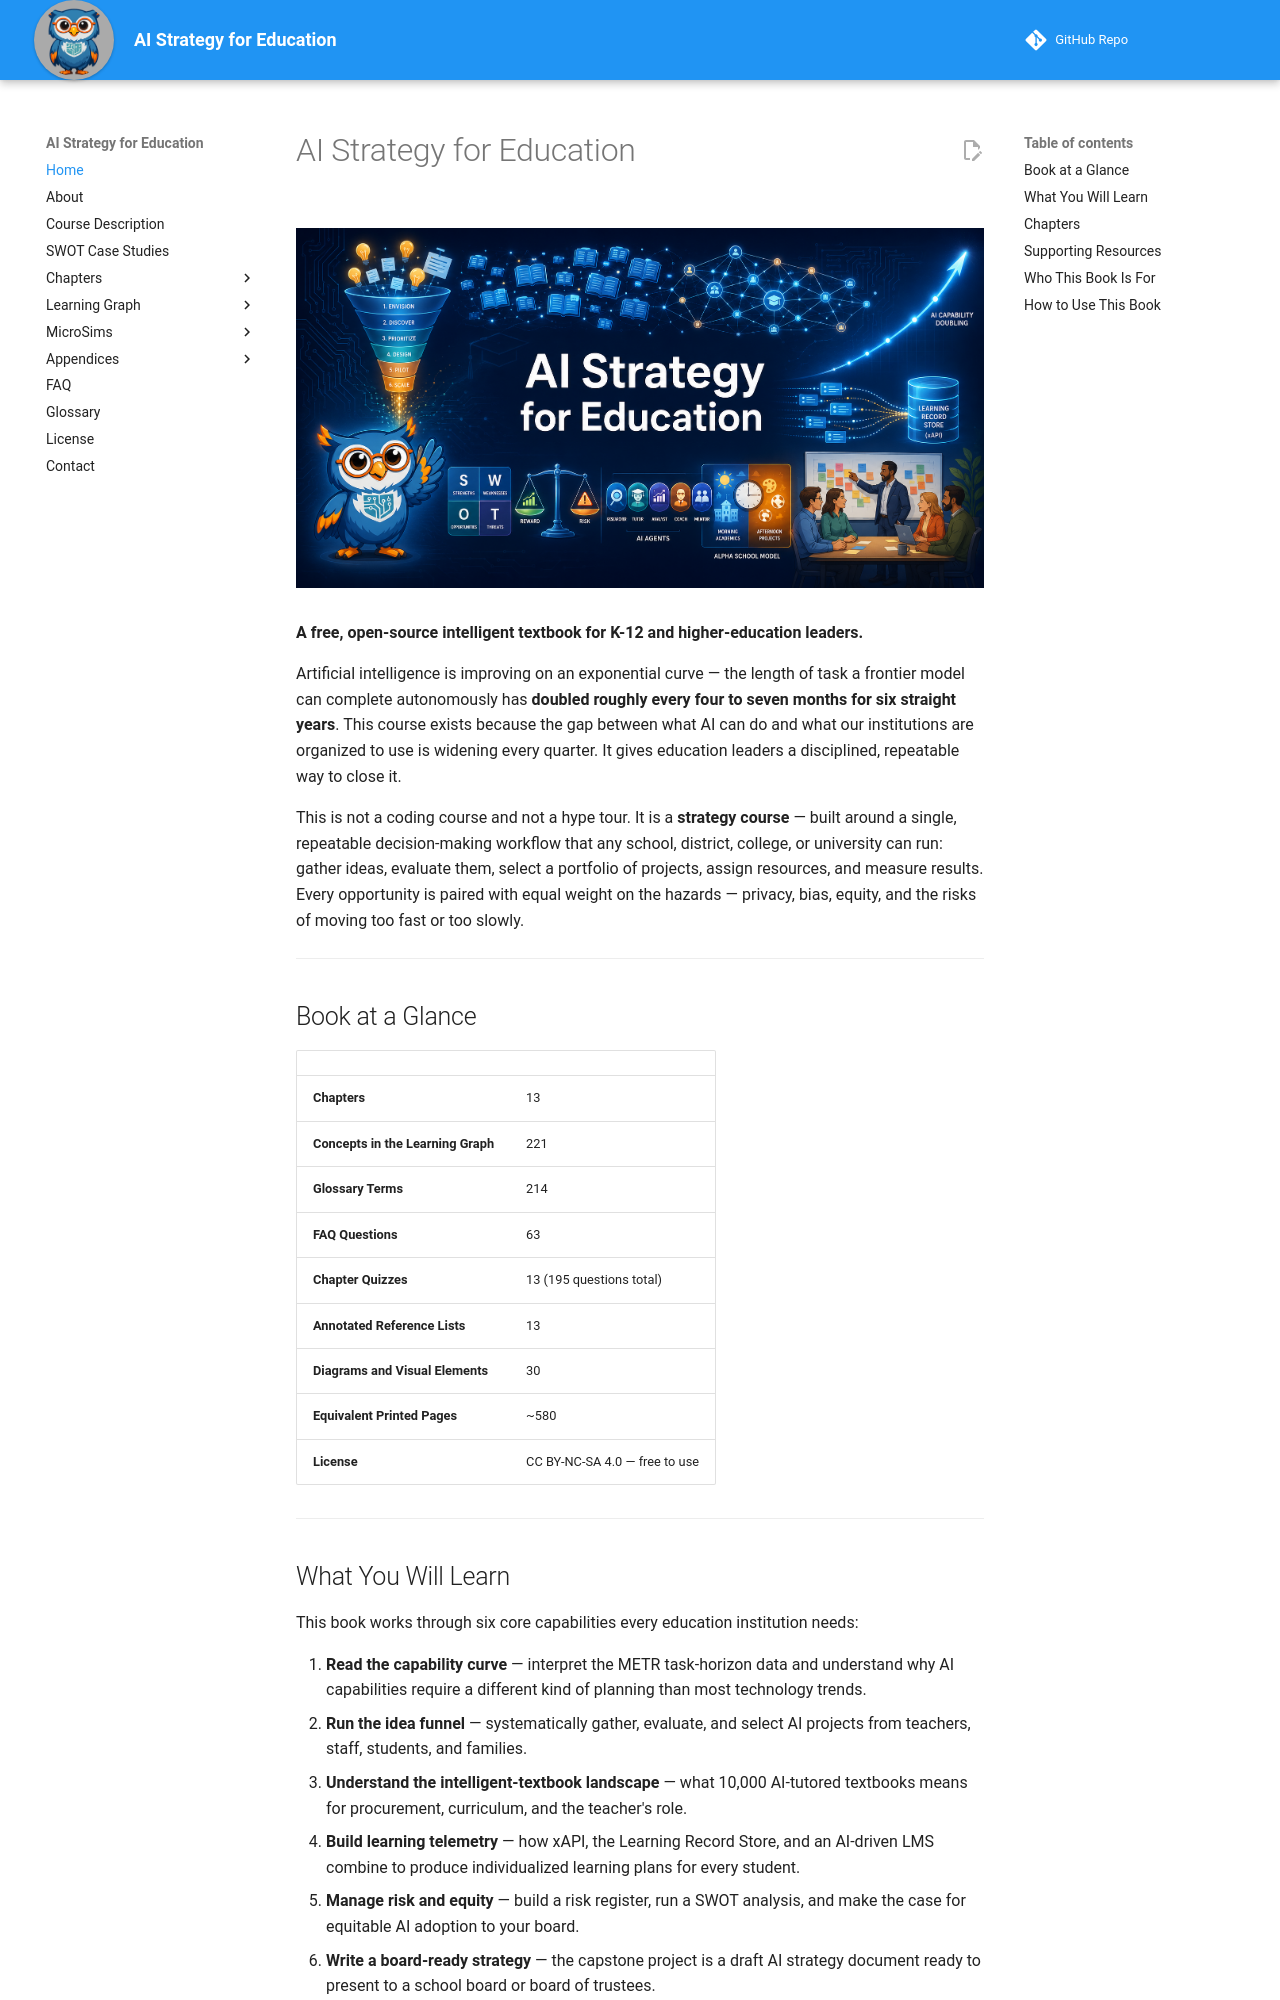

repository: dmccreary/ai-strategy-for-education · page: index.html · generator: mkdocs

---
title: 'AI Strategy for Education'
description: 'A free, open-source intelligent textbook for K-12 and higher-education leaders on building and deploying an AI strategy — complete with interactive MicroSims, a 221-concept learning graph, quizzes, and a full glossary.'
image: img/cover.png
---

# AI Strategy for Education

<figure markdown>
  ![AI Strategy for Education — interactive intelligent textbook for education leaders](./img/cover.png){ width="100%" }
</figure>

**A free, open-source intelligent textbook for K-12 and higher-education leaders.**

Artificial intelligence is improving on an exponential curve — the length of task a frontier model can complete autonomously has **doubled roughly every four to seven months for six straight years**. This course exists because the gap between what AI can do and what our institutions are organized to use is widening every quarter. It gives education leaders a disciplined, repeatable way to close it.

This is not a coding course and not a hype tour. It is a **strategy course** — built around a single, repeatable decision-making workflow that any school, district, college, or university can run: gather ideas, evaluate them, select a portfolio of projects, assign resources, and measure results. Every opportunity is paired with equal weight on the hazards — privacy, bias, equity, and the risks of moving too fast or too slowly.

---

## Book at a Glance

| | |
|---|---|
| **Chapters** | 13 |
| **Concepts in the Learning Graph** | 221 |
| **Glossary Terms** | 214 |
| **FAQ Questions** | 63 |
| **Chapter Quizzes** | 13 (195 questions total) |
| **Annotated Reference Lists** | 13 |
| **Diagrams and Visual Elements** | 30 |
| **Equivalent Printed Pages** | ~580 |
| **License** | CC BY-NC-SA 4.0 — free to use |

---

## What You Will Learn

This book works through six core capabilities every education institution needs:

1. **Read the capability curve** — interpret the METR task-horizon data and understand why AI capabilities require a different kind of planning than most technology trends.
2. **Run the idea funnel** — systematically gather, evaluate, and select AI projects from teachers, staff, students, and families.
3. **Understand the intelligent-textbook landscape** — what 10,000 AI-tutored textbooks means for procurement, curriculum, and the teacher's role.
4. **Build learning telemetry** — how xAPI, the Learning Record Store, and an AI-driven LMS combine to produce individualized learning plans for every student.
5. **Manage risk and equity** — build a risk register, run a SWOT analysis, and make the case for equitable AI adoption to your board.
6. **Write a board-ready strategy** — the capstone project is a draft AI strategy document ready to present to a school board or board of trustees.

---
